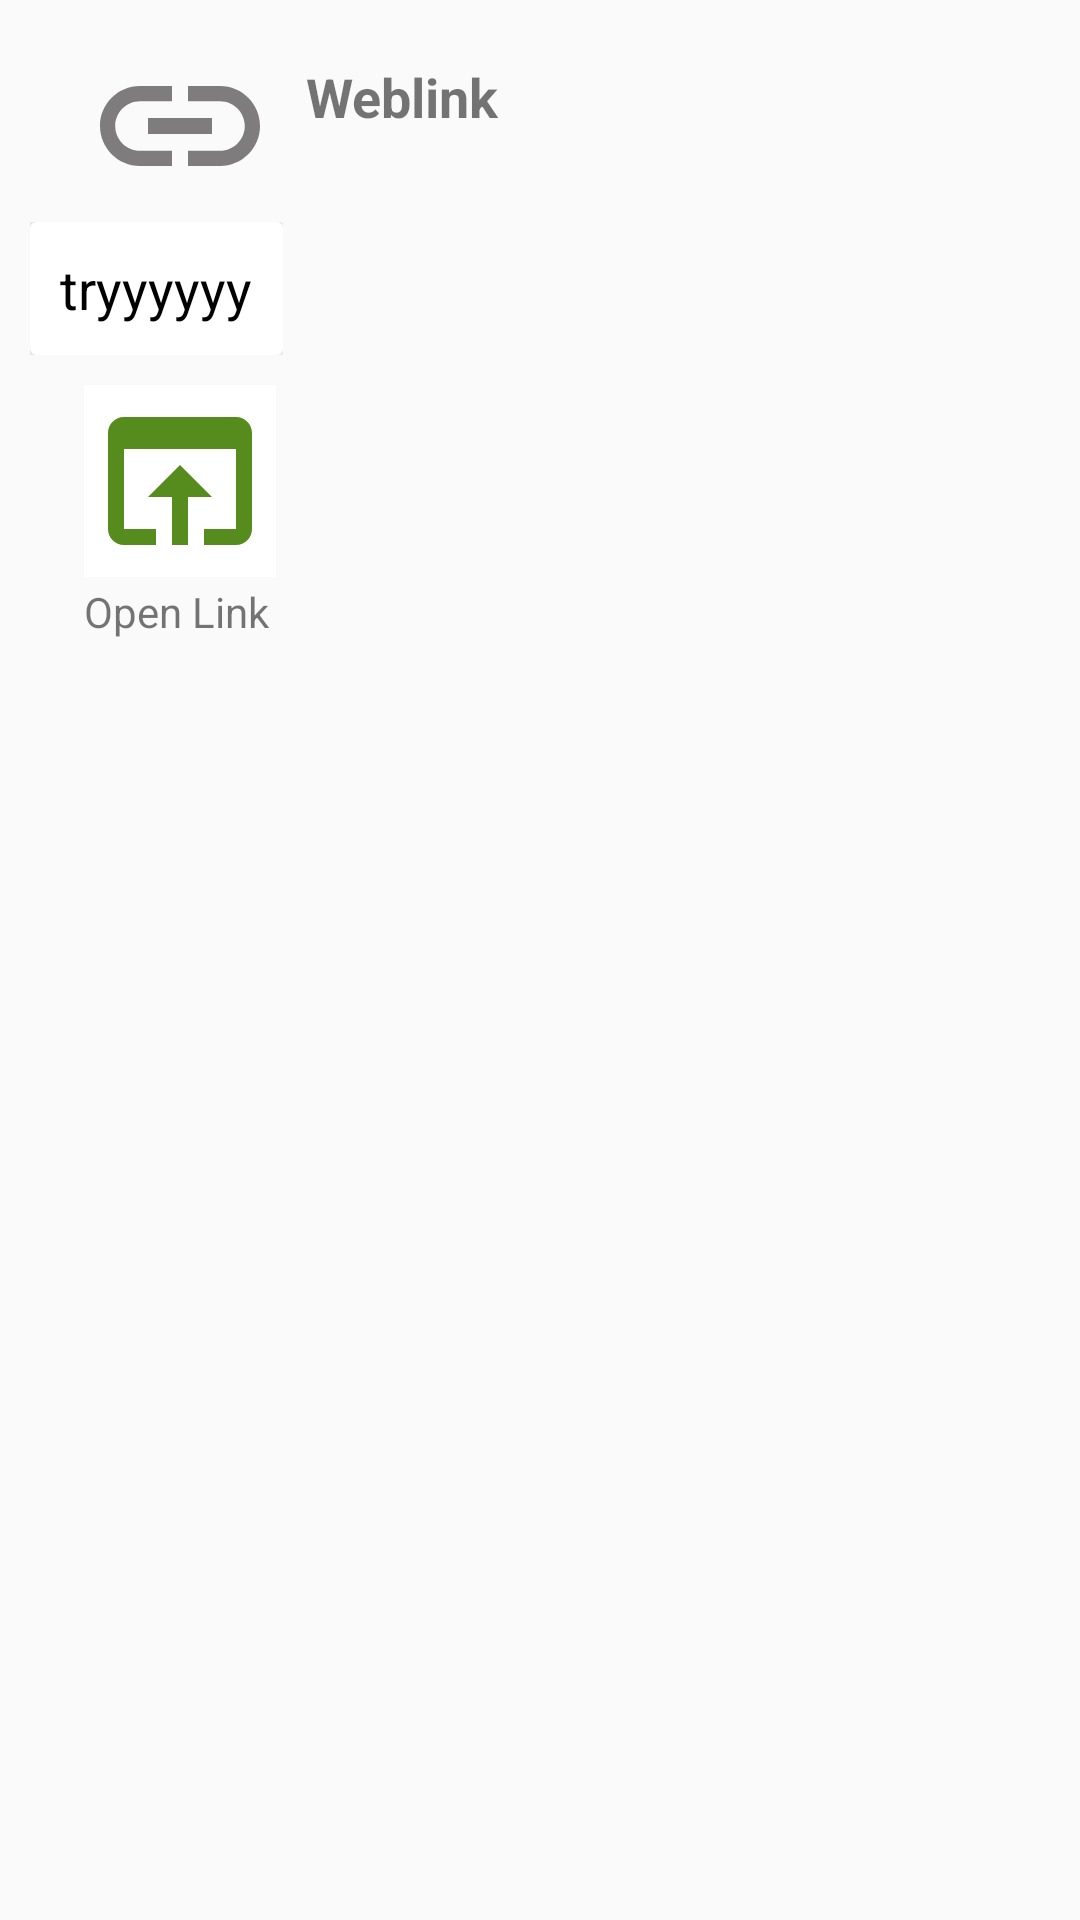

Here is an Android app screen rendered from its layout file. Give the layout XML and the strings, colors and styles it references.
<!-- AndroidManifest.xml: activity theme AppTheme.Detail -->
<!-- res/layout/activity_record_detail.xml -->
<?xml version="1.0" encoding="utf-8"?>
<android.support.design.widget.CoordinatorLayout xmlns:android="http://schemas.android.com/apk/res/android"
    xmlns:app="http://schemas.android.com/apk/res-auto"
    xmlns:tools="http://schemas.android.com/tools"
    android:layout_width="match_parent"
    android:layout_height="match_parent"
    android:fitsSystemWindows="true"
    tools:context=".RecordDetailActivity">



    <include layout="@layout/content_detail" />



</android.support.design.widget.CoordinatorLayout>
<!-- res/layout/content_detail.xml (included above) -->
<?xml version="1.0" encoding="utf-8"?>
<RelativeLayout xmlns:android="http://schemas.android.com/apk/res/android"
    xmlns:app="http://schemas.android.com/apk/res-auto"
    xmlns:tools="http://schemas.android.com/tools"
    android:layout_width="match_parent"
    android:layout_height="match_parent"
    android:paddingBottom="10dp"
    android:paddingLeft="10dp"
    android:paddingRight="10dp"
    android:paddingTop="10dp"
    app:layout_behavior="@string/appbar_scrolling_view_behavior"

    tools:showIn="@layout/activity_record_detail">

    <LinearLayout
        android:id="@+id/topside1"

        android:layout_width="match_parent"
        android:layout_height="wrap_content"
        android:orientation="vertical">
        <LinearLayout

            android:layout_width="match_parent"
            android:layout_height="wrap_content">
            <ImageView
                android:id="@+id/linkimg1"
                android:layout_marginLeft="18dp"
                android:layout_width="?android:attr/listPreferredItemHeight"
                android:layout_height="?android:attr/listPreferredItemHeight"
                android:src="@drawable/ic_link"/>
            <LinearLayout
                android:layout_width="match_parent"
                android:layout_height="wrap_content"
                android:orientation="vertical">
                <TextView
                    android:id="@+id/weblink1"
                    android:layout_width="match_parent"
                    android:layout_height="wrap_content"
                    android:text="Weblink"
                    android:textSize="18dp"
                    android:textStyle="bold"
                    android:layout_margin="10dp"
                    android:layout_marginBottom="1dp"/>
                <TextView
                android:layout_width="match_parent"
                android:layout_height="wrap_content"
                android:layout_marginRight="5dp"
                android:id="@+id/datetext"

                android:layout_marginLeft="18dp"
                />


            </LinearLayout>

        </LinearLayout>
        <LinearLayout
            android:layout_width="wrap_content"
            android:layout_height="wrap_content">
            <android.support.v7.widget.CardView
                android:layout_width="match_parent"
                android:layout_height="match_parent">
                <TextView
                    android:id="@+id/nametext"
                    android:textColor="@color/black"
                    android:layout_width="match_parent"
                    android:text="tryyyyyy"
                    android:textSize="18dp"
                    android:layout_height="wrap_content" android:layout_margin="10dp"/>
            </android.support.v7.widget.CardView>
        </LinearLayout>
        <LinearLayout
            android:id="@+id/openlink1"
            android:layout_width="match_parent"
            android:layout_height="wrap_content"
            android:orientation="vertical">
            <ImageView
                android:layout_width="?android:attr/listPreferredItemHeight"
                android:layout_height="?android:attr/listPreferredItemHeight"
                android:src="@drawable/ic_open"
                android:id="@+id/linkopen1"
                android:background="@color/white"
                android:layout_marginLeft="18dp"
                android:layout_marginTop="10dp"
                android:layout_marginBottom="2dp"/>

            <TextView
                android:layout_width="wrap_content"
                android:layout_height="wrap_content"
                android:layout_marginLeft="18dp"
                android:text="Open Link" />
        </LinearLayout>

    </LinearLayout>

</RelativeLayout>
<!-- resources referenced by this layout -->
<resources>
  <color name="black">#000000</color>
  <color name="white">#ffffff</color>
  <!-- drawable ic_link (drawable) -->
  <vector xmlns:android="http://schemas.android.com/apk/res/android"
          android:width="24dp"
          android:height="24dp"
          android:viewportWidth="24.0"
          android:viewportHeight="24.0">
      <path
          android:fillColor="#7e7c7c"
          android:pathData="M3.9,12c0,-1.71 1.39,-3.1 3.1,-3.1h4L11,7L7,7c-2.76,0 -5,2.24 -5,5s2.24,5 5,5h4v-1.9L7,15.1c-1.71,0 -3.1,-1.39 -3.1,-3.1zM8,13h8v-2L8,11v2zM17,7h-4v1.9h4c1.71,0 3.1,1.39 3.1,3.1s-1.39,3.1 -3.1,3.1h-4L13,17h4c2.76,0 5,-2.24 5,-5s-2.24,-5 -5,-5z"/>
  </vector>
  <!-- drawable ic_open (drawable) -->
  <vector android:height="24dp" android:tint="#568b1d"
      android:viewportHeight="24.0" android:viewportWidth="24.0"
      android:width="24dp" xmlns:android="http://schemas.android.com/apk/res/android">
      <path android:fillColor="#FF000000" android:pathData="M19,4L5,4c-1.11,0 -2,0.9 -2,2v12c0,1.1 0.89,2 2,2h4v-2L5,18L5,8h14v10h-4v2h4c1.1,0 2,-0.9 2,-2L21,6c0,-1.1 -0.89,-2 -2,-2zM12,10l-4,4h3v6h2v-6h3l-4,-4z"/>
  </vector>
  <style name="AppTheme.Detail">
          <item name="android:windowTranslucentStatus">true</item>
          <item name="android:windowAllowEnterTransitionOverlap">true</item>
          <item name="android:windowEnterTransition">@transition/detail_enter</item>
      </style>
</resources>
